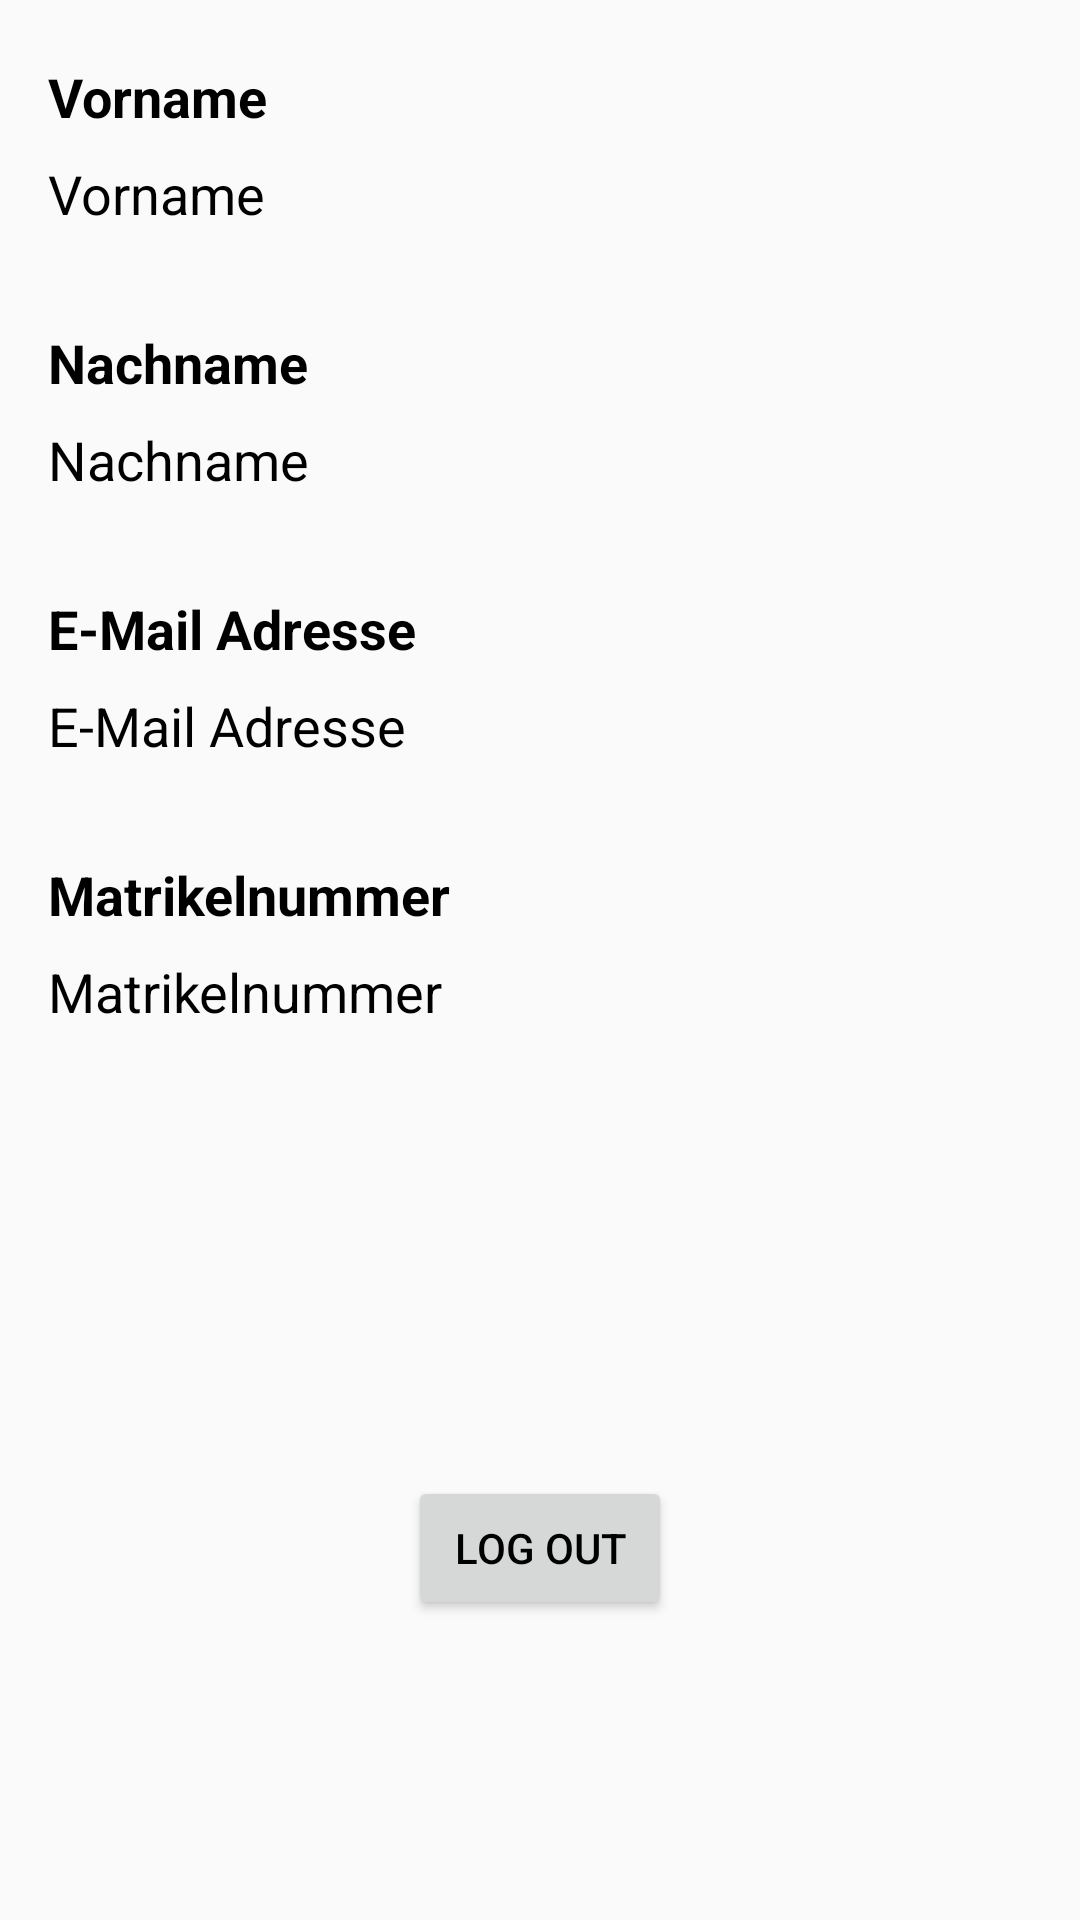

Produce the Android XML layout that renders to this screen, including the resource entries it uses.
<!-- AndroidManifest.xml: application theme AppTheme -->
<!-- res/layout/fragment_user_profile.xml -->
<?xml version="1.0" encoding="utf-8"?>
<androidx.constraintlayout.widget.ConstraintLayout xmlns:android="http://schemas.android.com/apk/res/android"
    xmlns:app="http://schemas.android.com/apk/res-auto"
    xmlns:tools="http://schemas.android.com/tools"
    android:id="@+id/container"
    android:layout_width="match_parent"
    android:layout_height="match_parent"
    android:layout_marginBottom="?attr/actionBarSize"
    tools:context="ui.profile.UserProfileFragment">

    <TextView
        android:id="@+id/first_name_label"
        android:layout_width="wrap_content"
        android:layout_height="wrap_content"
        android:layout_marginStart="16dp"
        android:layout_marginTop="20dp"
        android:text="@string/first_name_label"
        android:textAppearance="@style/TextAppearance.AppCompat.Medium"
        android:textColor="#000000"
        android:textStyle="bold"
        app:layout_constraintStart_toStartOf="parent"
        app:layout_constraintTop_toTopOf="parent" />

    <TextView
        android:id="@+id/first_name_value"
        android:layout_width="wrap_content"
        android:layout_height="wrap_content"
        android:layout_marginStart="16dp"
        android:layout_marginTop="8dp"
        android:text="@string/first_name_label"
        android:textAppearance="@style/TextAppearance.AppCompat.Medium"
        android:textColor="#000000"
        app:layout_constraintStart_toStartOf="parent"
        app:layout_constraintTop_toBottomOf="@id/first_name_label" />

    <TextView
        android:id="@+id/last_name_label"
        android:layout_width="wrap_content"
        android:layout_height="wrap_content"
        android:layout_marginStart="16dp"
        android:layout_marginTop="32dp"
        android:text="@string/last_name_label"
        android:textAppearance="@style/TextAppearance.AppCompat.Medium"
        android:textColor="#000000"
        android:textStyle="bold"
        app:layout_constraintStart_toStartOf="parent"
        app:layout_constraintTop_toBottomOf="@id/first_name_value" />

    <TextView
        android:id="@+id/last_name_value"
        android:layout_width="wrap_content"
        android:layout_height="wrap_content"
        android:layout_marginStart="16dp"
        android:layout_marginTop="8dp"
        android:text="@string/last_name_label"
        android:textAppearance="@style/TextAppearance.AppCompat.Medium"
        android:textColor="#000000"
        app:layout_constraintStart_toStartOf="parent"
        app:layout_constraintTop_toBottomOf="@id/last_name_label" />

    <TextView
        android:id="@+id/email_label"
        android:layout_width="wrap_content"
        android:layout_height="wrap_content"
        android:layout_marginStart="16dp"
        android:layout_marginTop="32dp"
        android:text="@string/email_address_label"
        android:textAppearance="@style/TextAppearance.AppCompat.Medium"
        android:textColor="#000000"
        android:textStyle="bold"
        app:layout_constraintStart_toStartOf="parent"
        app:layout_constraintTop_toBottomOf="@id/last_name_value" />

    <TextView
        android:id="@+id/email_value"
        android:layout_width="wrap_content"
        android:layout_height="wrap_content"
        android:layout_marginStart="16dp"
        android:layout_marginTop="8dp"
        android:text="@string/email_address_label"
        android:textAppearance="@style/TextAppearance.AppCompat.Medium"
        android:textColor="#000000"
        app:layout_constraintStart_toStartOf="parent"
        app:layout_constraintTop_toBottomOf="@id/email_label" />

    <TextView
        android:id="@+id/matriculation_number_label"
        android:layout_width="wrap_content"
        android:layout_height="wrap_content"
        android:layout_marginStart="16dp"
        android:layout_marginTop="32dp"
        android:text="@string/matriculation_number_label"
        android:textAppearance="@style/TextAppearance.AppCompat.Medium"
        android:textColor="#000000"
        android:textStyle="bold"
        app:layout_constraintStart_toStartOf="parent"
        app:layout_constraintTop_toBottomOf="@id/email_value" />

    <TextView
        android:id="@+id/matriculation_number_value"
        android:layout_width="wrap_content"
        android:layout_height="wrap_content"
        android:layout_marginStart="16dp"
        android:layout_marginTop="8dp"
        android:text="@string/matriculation_number_label"
        android:textAppearance="@style/TextAppearance.AppCompat.Medium"
        android:textColor="#000000"
        app:layout_constraintStart_toStartOf="parent"
        app:layout_constraintTop_toBottomOf="@id/matriculation_number_label" />


    <Button
        android:id="@+id/logout_button"
        android:layout_width="wrap_content"
        android:layout_height="wrap_content"
        android:layout_marginBottom="100dp"
        android:text="@string/log_out"
        app:layout_constraintBottom_toBottomOf="parent"
        app:layout_constraintEnd_toEndOf="parent"
        app:layout_constraintStart_toStartOf="parent" />


</androidx.constraintlayout.widget.ConstraintLayout>
<!-- resources referenced by this layout -->
<resources>
  <string name="email_address_label">E-Mail Adresse</string>
  <string name="first_name_label">Vorname</string>
  <string name="last_name_label">Nachname</string>
  <string name="log_out">Log Out</string>
  <string name="matriculation_number_label">Matrikelnummer</string>
  <style name="AppTheme" parent="Theme.AppCompat.Light.DarkActionBar">
          
          <item name="colorPrimary">@color/colorPrimary</item>
          <item name="colorPrimaryDark">@color/colorPrimaryDark</item>
          <item name="colorAccent">@color/colorAccent</item>
          <item name="android:textColor">#000000</item>
      </style>
  <color name="colorPrimary">#6200EE</color>
  <color name="colorPrimaryDark">#3700B3</color>
  <color name="colorAccent">#03DAC5</color>
</resources>
